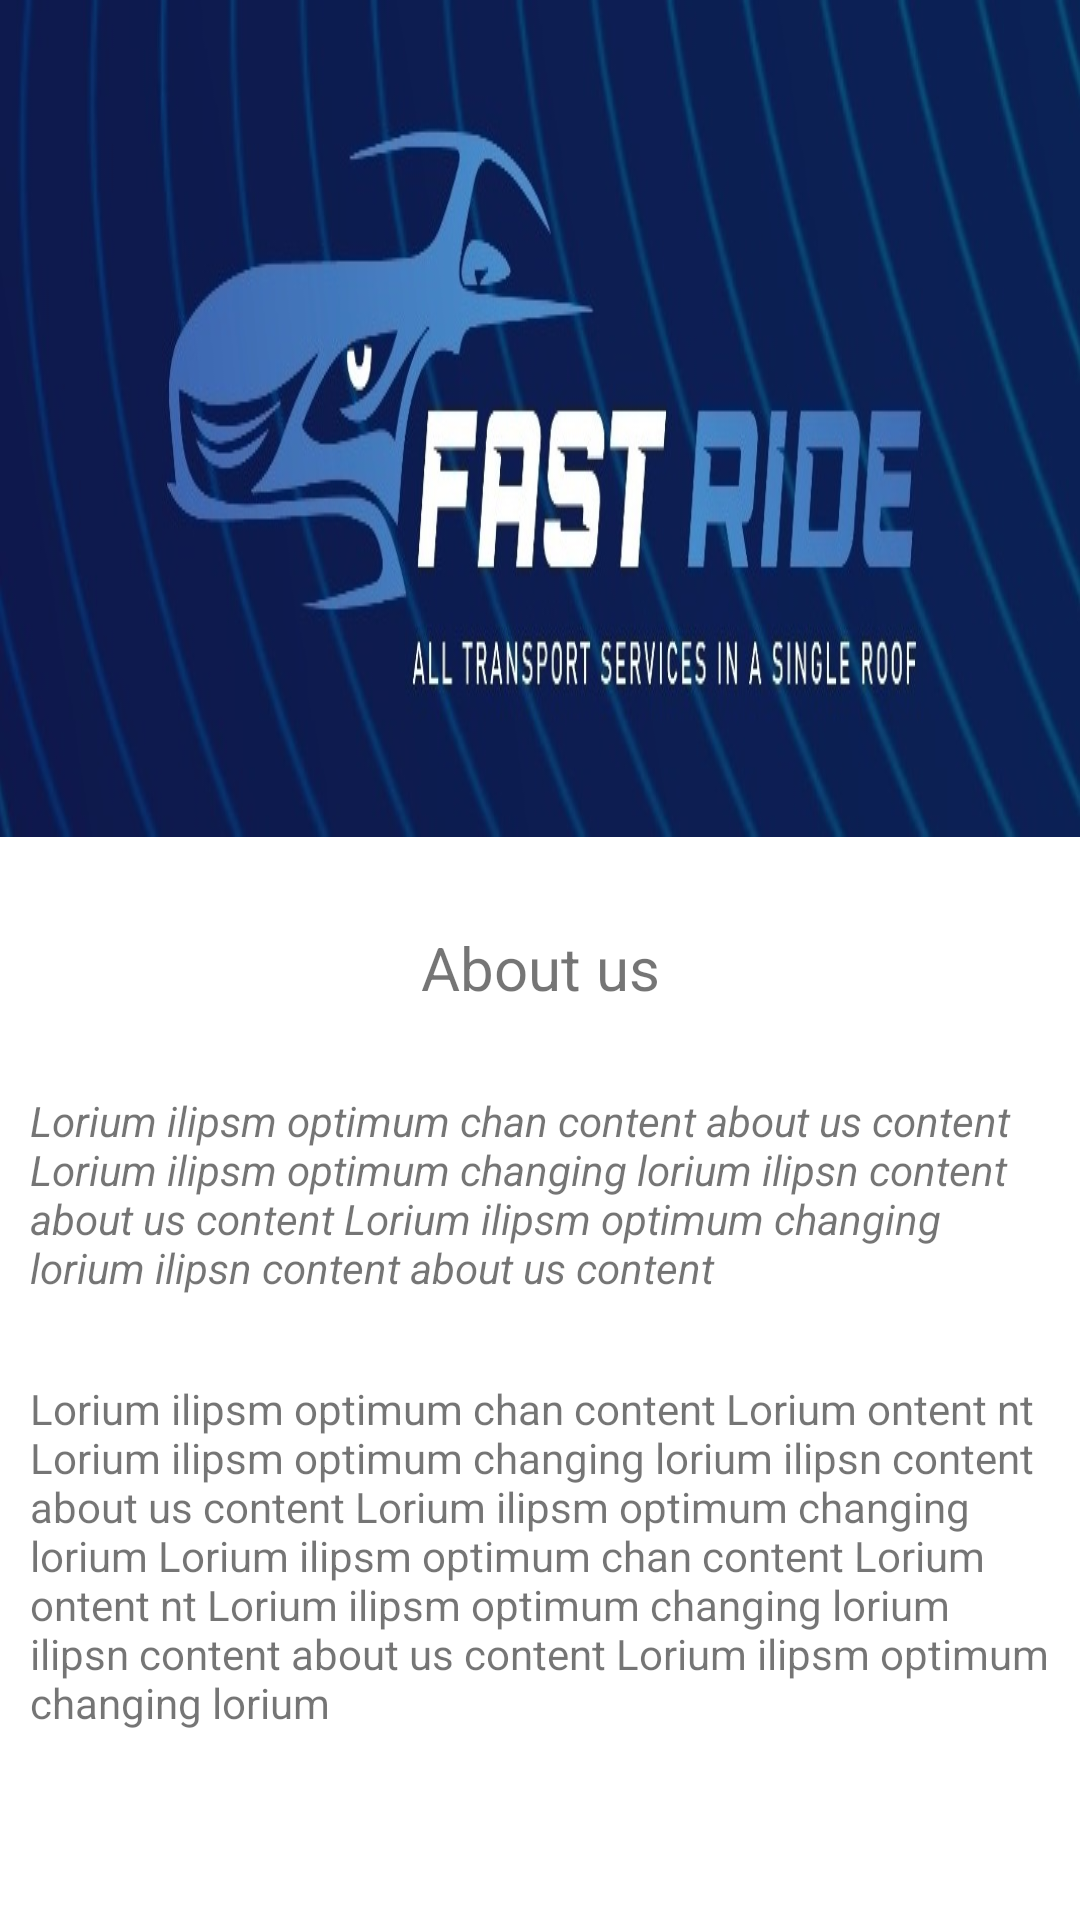

Layout XML and referenced resources for this Android screen:
<!-- AndroidManifest.xml: application theme Theme.FastRide -->
<!-- res/layout/fragment_about.xml -->
<?xml version="1.0" encoding="utf-8"?>
<FrameLayout xmlns:android="http://schemas.android.com/apk/res/android"
    xmlns:tools="http://schemas.android.com/tools"
    android:layout_width="match_parent"
    android:layout_height="match_parent"
    tools:context=".ui.about.AboutFragment">

    <RelativeLayout
        android:layout_width="match_parent"
        android:layout_height="wrap_content"
        android:gravity="center">
        <ImageView
            android:id="@+id/logo"
            android:layout_width="match_parent"
            android:layout_height="wrap_content"
            android:layout_centerHorizontal="true"
            android:background="@mipmap/bgsmall"/>
        <TextView
            android:id="@+id/about_heading"
            android:layout_below="@+id/logo"
            android:layout_marginTop="20dp"
            android:layout_width="match_parent"
            android:layout_height="wrap_content"
            android:gravity="center"
            android:padding="10dp"
            android:textSize="20dp"
            android:text="About us"/>

        <TextView
            android:id="@+id/about"
            android:layout_below="@+id/about_heading"
            android:layout_marginTop="8dp"
            android:layout_width="match_parent"
            android:layout_height="wrap_content"
            android:padding="10dp"
            android:textStyle="italic"
            android:text="Lorium ilipsm optimum chan content about us content Lorium ilipsm optimum changing lorium ilipsn content about us content Lorium ilipsm optimum changing lorium ilipsn content about us content "/>

        <TextView
            android:id="@+id/about2"
            android:layout_below="@+id/about"
            android:layout_marginTop="8dp"
            android:layout_width="match_parent"
            android:layout_height="wrap_content"
            android:padding="10dp"
            android:text="Lorium ilipsm optimum chan content Lorium ontent nt Lorium ilipsm optimum changing lorium ilipsn content about us content Lorium ilipsm optimum changing lorium Lorium ilipsm optimum chan content Lorium ontent nt Lorium ilipsm optimum changing lorium ilipsn content about us content Lorium ilipsm optimum changing lorium"/>

    </RelativeLayout>

</FrameLayout>
<!-- resources referenced by this layout -->
<resources>
  <!-- mipmap bgsmall: jpg bitmap (mipmap, 55563 bytes) -->
  <style name="Theme.FastRide" parent="Theme.MaterialComponents.DayNight.DarkActionBar">
          
          <item name="colorPrimary">@color/purple_500</item>
          <item name="colorPrimaryVariant">@color/purple_700</item>
          <item name="colorOnPrimary">@color/white</item>
          
          <item name="colorSecondary">@color/teal_200</item>
          <item name="colorSecondaryVariant">@color/teal_700</item>
          <item name="colorOnSecondary">@color/black</item>
          
          <item name="android:statusBarColor" tools:targetApi="l">?attr/colorPrimaryVariant</item>
          
      </style>
  <color name="purple_500">#0B1755</color>
  <color name="purple_700">#0C1645</color>
  <color name="white">#FFFFFFFF</color>
  <color name="teal_200">#FF03DAC5</color>
  <color name="teal_700">#FF018786</color>
  <color name="black">#FF000000</color>
</resources>
